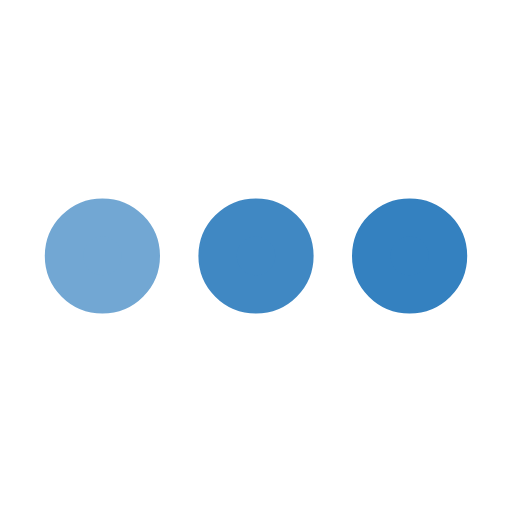
t = 0.00 s
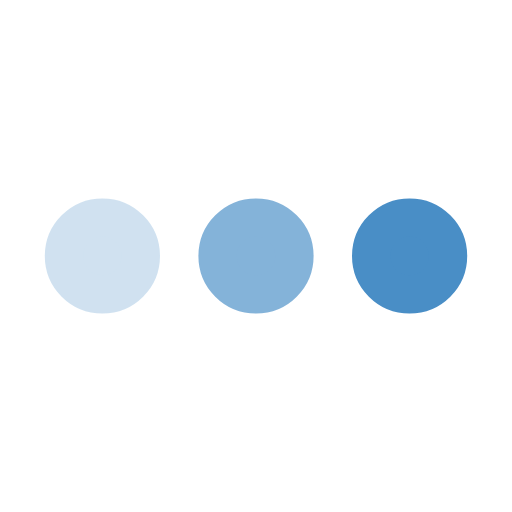
t = 0.25 s
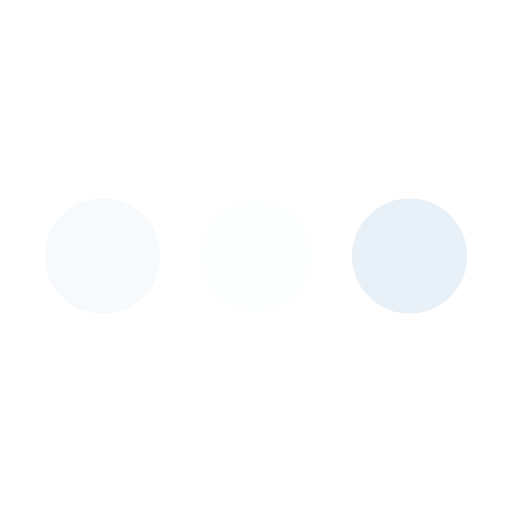
t = 0.75 s
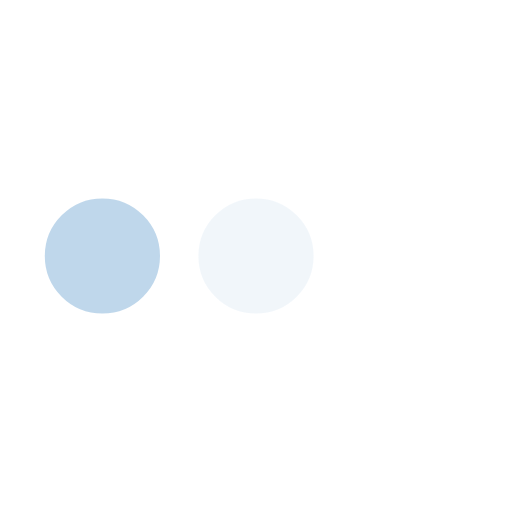
t = 1.00 s
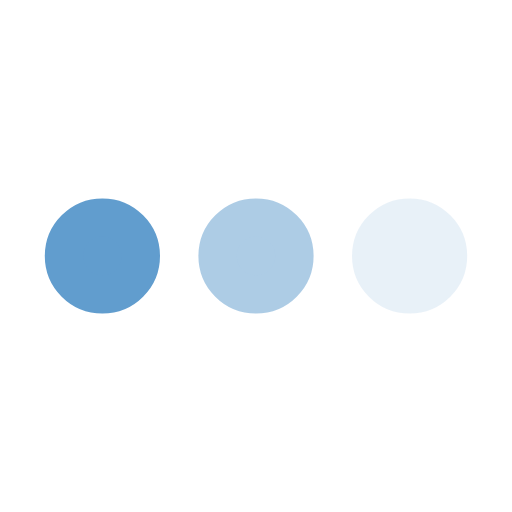
t = 1.25 s
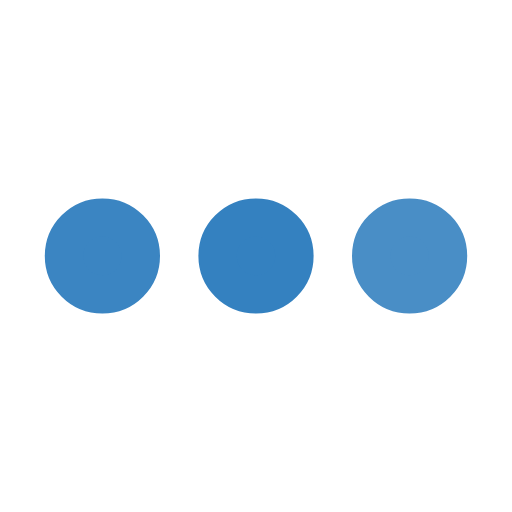
t = 1.75 s

The animated SVG that drew these frames (rendered in a browser with its animation timeline set to each time). Animation: 3 SMIL elements (animate=3); one cycle of 2.00 s, repeats indefinitely.

<svg xmlns='http://www.w3.org/2000/svg' viewBox='0 0 200 200'><circle fill='#3481C0' stroke='#3481C0' stroke-width='15' r='15' cx='40' cy='100'><animate attributeName='opacity' calcMode='spline' dur='2' values='1;0;1;' keySplines='.5 0 .5 1;.5 0 .5 1' repeatCount='indefinite' begin='-.4'></animate></circle><circle fill='#3481C0' stroke='#3481C0' stroke-width='15' r='15' cx='100' cy='100'><animate attributeName='opacity' calcMode='spline' dur='2' values='1;0;1;' keySplines='.5 0 .5 1;.5 0 .5 1' repeatCount='indefinite' begin='-.2'></animate></circle><circle fill='#3481C0' stroke='#3481C0' stroke-width='15' r='15' cx='160' cy='100'><animate attributeName='opacity' calcMode='spline' dur='2' values='1;0;1;' keySplines='.5 0 .5 1;.5 0 .5 1' repeatCount='indefinite' begin='0'></animate></circle></svg>
